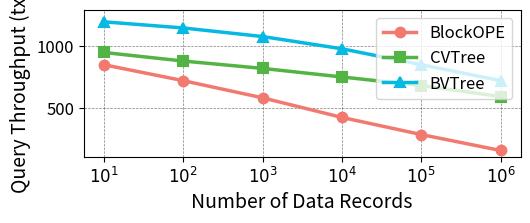

Reproduce this figure in Python.
# -*- coding: utf-8 -*-
"""
Created on Tue Oct 11 01:10:50 2022

[redacted]
"""

import numpy as np
import matplotlib.pyplot as plt
from matplotlib.ticker import PercentFormatter
import matplotlib.pylab as pylab
from matplotlib.ticker import MultipleLocator, FormatStrFormatter

# 绘图参数全家桶
params = {
    'axes.labelsize': '14',
    'xtick.labelsize': '12',
    'ytick.labelsize': '12',
    'legend.fontsize': '12',
    'figure.figsize': '5.4, 2.3',
    'figure.dpi':'300',
    'figure.subplot.left':'0.154',
    'figure.subplot.right':'0.982',
    'figure.subplot.bottom':'0.219',
    'figure.subplot.top':'0.974',
    'pdf.fonttype':'42',
    'ps.fonttype':'42',
}
pylab.rcParams.update(params)

color_1 = "#F27970"  # BKORE
color_2 = "#54B345"  # CVTree
color_3 = "#05B9E2"  # BVTree

fig, ax1 = plt.subplots()

# 数据：查询吞吐量 (tx/s)
# x轴：数据规模 (10^1 到 10^6)
# 理论分析：
# - BKORE: O(log n)复杂度，但需要多次交互，吞吐量较低
# - CVTree: O(log n)，基于前缀树优化，吞吐量中等
# - BVTree: O(log n)，基于块结构优化，吞吐量最高
x_data = [1, 2, 3, 4, 5, 6]  # 对应10^1, 10^2, ..., 10^6
x_labels = ['$10^1$', '$10^2$', '$10^3$', '$10^4$', '$10^5$', '$10^6$']

# 查询吞吐量数据 (transactions per second)
bkore_throughput = [850, 720, 580, 420, 280, 150]     # BKORE随数据增长性能下降明显
cvtree_throughput = [950, 880, 820, 750, 680, 590]    # CVTree性能下降较缓
bvtree_throughput = [1200, 1150, 1080, 980, 850, 720] # BVTree性能最优

# 折线图
plt.plot(x_data, bkore_throughput, 
         linewidth=2.5, color=color_1, marker='o', 
         markerfacecolor=color_1, markeredgewidth=1.5, markersize=7,
         label='BlockOPE')

plt.plot(x_data, cvtree_throughput, 
         linewidth=2.5, color=color_2, marker='s', 
         markerfacecolor=color_2, markeredgewidth=1.5, markersize=7,
         label='CVTree')

plt.plot(x_data, bvtree_throughput, 
         linewidth=2.5, color=color_3, marker='^', 
         markerfacecolor=color_3, markeredgewidth=1.5, markersize=7,
         label='BVTree')

# 设置x轴
ax1.set_xticks(x_data)
ax1.set_xticklabels(x_labels)

# 设置标签
ax1.set_xlabel('Number of Data Records')
ax1.set_ylabel('Query Throughput (tx/s)')

# 设置y轴范围
plt.ylim((100, 1300))

# 添加网格
plt.grid(linestyle="--", linewidth=0.5, color='black', alpha=0.5)

# 图例
plt.legend(loc='upper right', ncol=1, columnspacing=0.4, prop={'size': 12})

# 紧凑布局
plt.tight_layout()

# 保存图片
plt.savefig("./query_throughput_1e4.pdf", format='pdf')

plt.show()